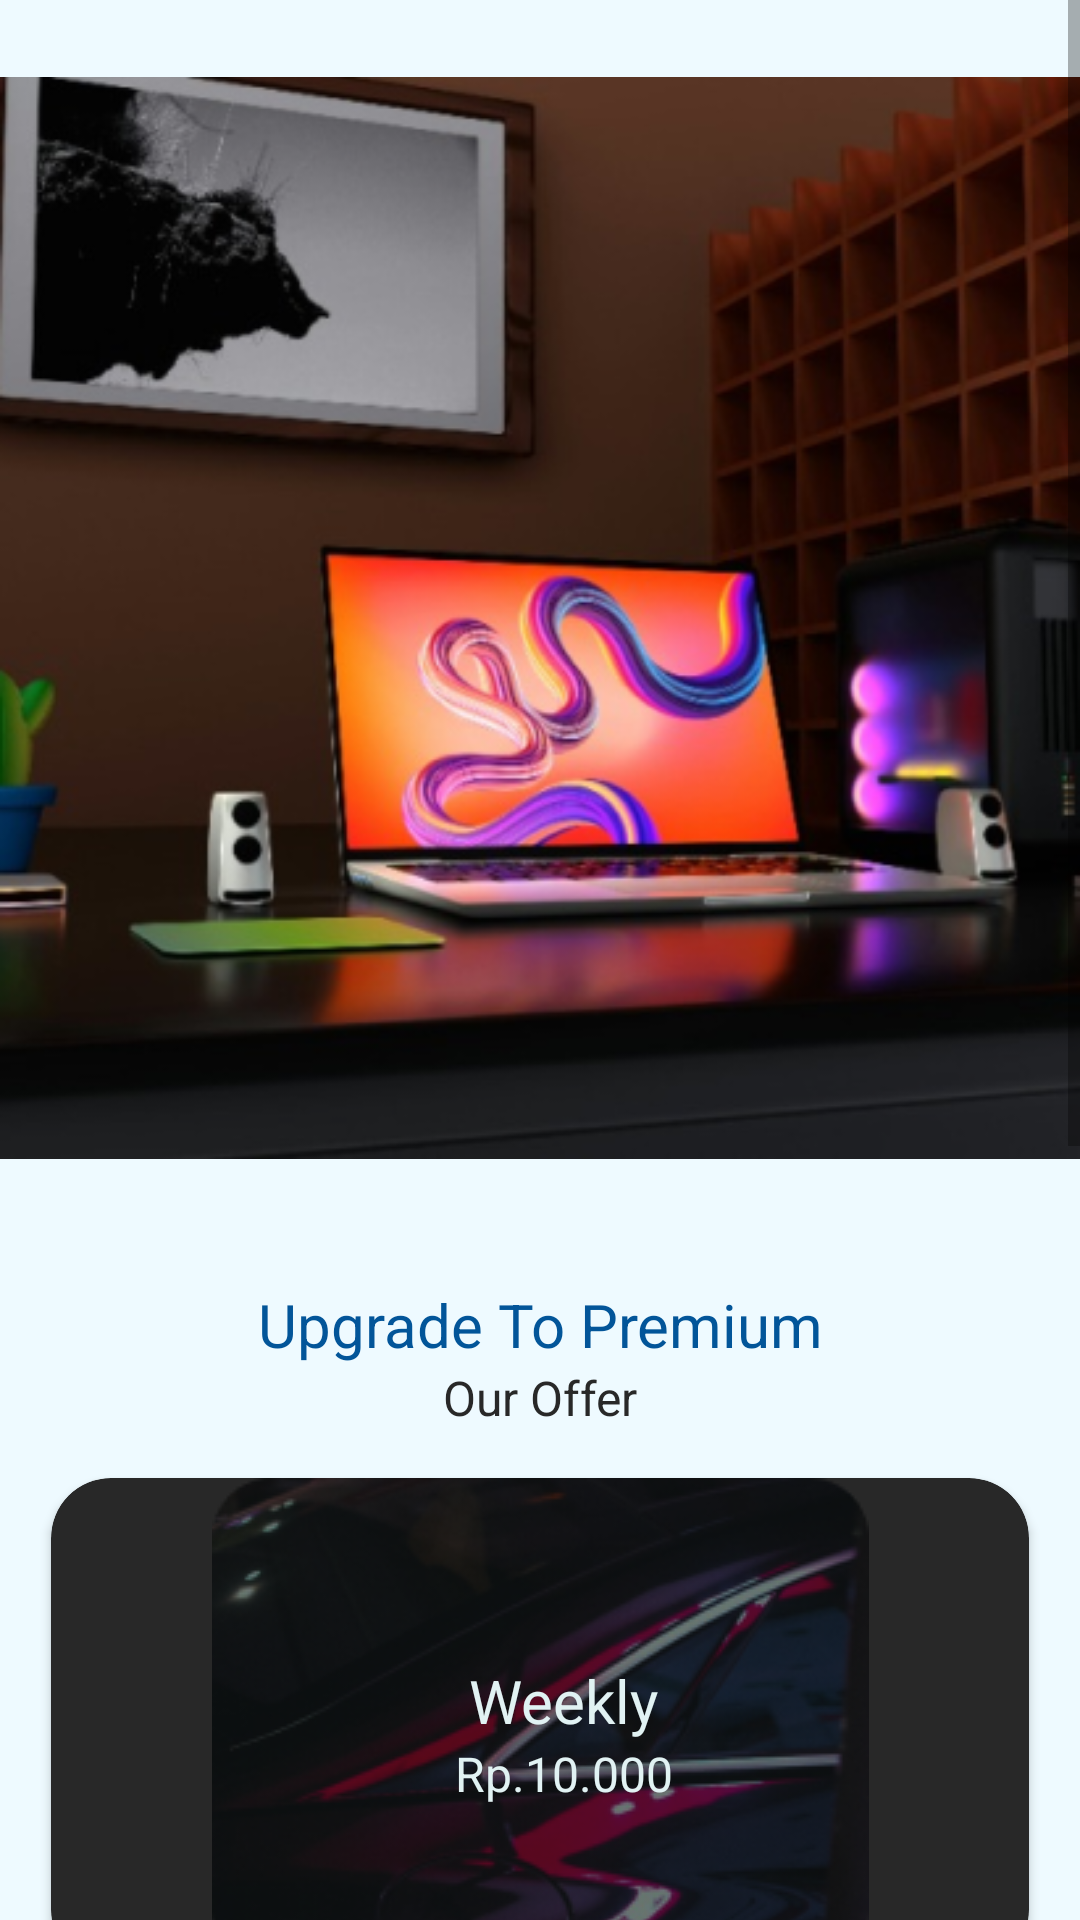

Android layout source for this screen:
<!-- AndroidManifest.xml: application theme Theme.NaraSpeak -->
<!-- res/layout/activity_shop.xml -->
<?xml version="1.0" encoding="utf-8"?>
<ScrollView xmlns:android="http://schemas.android.com/apk/res/android"
    xmlns:app="http://schemas.android.com/apk/res-auto"
    xmlns:tools="http://schemas.android.com/tools"
    android:id="@+id/main"
    android:layout_width="match_parent"
    android:layout_height="match_parent"
    android:background="@color/primary_1"
    android:fillViewport="true"
    tools:context=".ui.shop.ShopActivity">

<androidx.constraintlayout.widget.ConstraintLayout
    android:layout_width="match_parent"
    android:layout_height="wrap_content">

    <ImageView
        android:id="@+id/premium_photo"
        android:layout_width="match_parent"
        android:layout_height="wrap_content"
        android:src="@drawable/premium_photo"
        app:layout_constraintStart_toStartOf="parent"
        app:layout_constraintTop_toTopOf="parent"/>
    
    <TextView
        android:id="@+id/tv_premium_title"
        android:layout_width="match_parent"
        android:layout_height="wrap_content"
        android:text="Upgrade To Premium"
        android:gravity="center"
        style="@style/TextStyle.Headline1.Bold"
        android:textColor="@color/primary_10"
        android:layout_marginTop="16dp"
        app:layout_constraintTop_toBottomOf="@id/premium_photo"/>

    <TextView
        android:id="@+id/tv_premium_subtitle"
        android:layout_width="match_parent"
        android:layout_height="wrap_content"
        android:text="Our Offer"
        android:gravity="center"
        style="@style/TextStyle.Headline2"
        app:layout_constraintTop_toBottomOf="@id/tv_premium_title"
        app:layout_constraintStart_toStartOf="parent"
        app:layout_constraintEnd_toEndOf="parent"/>

    <include
        android:id="@+id/premium_weekly_card"
        android:layout_height="wrap_content"
        android:layout_width="wrap_content"
        layout="@layout/card_premium_weekly"
        android:layout_marginTop="16dp"
        app:layout_constraintTop_toBottomOf="@id/tv_premium_subtitle"
        app:layout_constraintStart_toStartOf="parent"
        app:layout_constraintEnd_toEndOf="parent"/>

    <include
        android:id="@+id/premium_monthly_card"
        android:layout_height="wrap_content"
        android:layout_width="wrap_content"
        layout="@layout/card_premium_monthly"
        android:layout_marginTop="16dp"
        app:layout_constraintTop_toBottomOf="@id/premium_weekly_card"
        app:layout_constraintStart_toStartOf="parent"
        app:layout_constraintEnd_toEndOf="parent"/>

    <include
        android:id="@+id/premium_annually_card"
        android:layout_height="wrap_content"
        android:layout_width="wrap_content"
        layout="@layout/card_premium_anually"
        android:layout_marginTop="16dp"
        app:layout_constraintTop_toBottomOf="@id/premium_monthly_card"
        app:layout_constraintStart_toStartOf="parent"
        app:layout_constraintEnd_toEndOf="parent"/>

    <com.bangkit.naraspeak.ui.customview.CustomButton
        android:layout_width="match_parent"
        android:layout_height="40dp"
        android:text="Confirm"
        android:layout_marginTop="16dp"
        android:layout_marginHorizontal="16dp"
        app:layout_constraintTop_toBottomOf="@id/premium_annually_card"
        app:layout_constraintStart_toStartOf="parent"
        app:layout_constraintEnd_toEndOf="parent"/>


</androidx.constraintlayout.widget.ConstraintLayout>

</ScrollView>
<!-- res/layout/card_premium_weekly.xml (included above) -->
<?xml version="1.0" encoding="utf-8"?>
<androidx.cardview.widget.CardView xmlns:android="http://schemas.android.com/apk/res/android"
    android:layout_width="wrap_content"
    android:layout_height="wrap_content"
    xmlns:tools="http://schemas.android.com/tools"
    xmlns:app="http://schemas.android.com/apk/res-auto"
    android:backgroundTint="@color/accent_black"
    android:layout_gravity="center"
    app:cardCornerRadius="20dp">

    <androidx.constraintlayout.widget.ConstraintLayout
        android:layout_width="326dp"
        android:layout_height="164dp">

        <ImageView
            android:id="@+id/card_foreground"
            android:layout_width="wrap_content"
            android:layout_height="wrap_content"
            android:src="@drawable/card_foreground"
            app:layout_constraintEnd_toEndOf="parent"
            app:layout_constraintTop_toTopOf="parent"
            app:layout_constraintStart_toStartOf="parent"
            app:layout_constraintBottom_toBottomOf="parent"/>

        <TextView
            android:id="@+id/tv_packet"
            android:layout_width="wrap_content"
            android:layout_height="wrap_content"
            android:text="Weekly"
            android:textColor="@color/secondary_1"
            style="@style/TextStyle.Headline1.Bold"
            android:layout_marginStart="16dp"
            android:layout_marginBottom="16dp"
            app:layout_constraintTop_toTopOf="parent"
            app:layout_constraintStart_toStartOf="parent"
            app:layout_constraintEnd_toEndOf="parent"
            app:layout_constraintBottom_toBottomOf="parent"/>

        <TextView
            android:id="@+id/tv_price"
            android:layout_width="wrap_content"
            android:layout_height="wrap_content"
            android:text="Rp.10.000"
            android:textColor="@color/secondary_1"
            style="@style/TextStyle.Headline2"
            app:layout_constraintTop_toBottomOf="@id/tv_packet"
            app:layout_constraintStart_toStartOf="@id/tv_packet"
            app:layout_constraintEnd_toEndOf="@id/tv_packet"/>




    </androidx.constraintlayout.widget.ConstraintLayout>

</androidx.cardview.widget.CardView>
<!-- res/layout/card_premium_monthly.xml (included above) -->
<?xml version="1.0" encoding="utf-8"?>
<androidx.cardview.widget.CardView xmlns:android="http://schemas.android.com/apk/res/android"
    android:layout_width="wrap_content"
    android:layout_height="wrap_content"
    xmlns:tools="http://schemas.android.com/tools"
    xmlns:app="http://schemas.android.com/apk/res-auto"
    android:backgroundTint="@color/primary_10"
    android:layout_gravity="center"
    app:cardCornerRadius="20dp">

    <androidx.constraintlayout.widget.ConstraintLayout
        android:layout_width="326dp"
        android:layout_height="164dp">

        <ImageView
            android:id="@+id/card_foreground"
            android:layout_width="wrap_content"
            android:layout_height="wrap_content"
            android:src="@drawable/card_foreground"
            app:layout_constraintEnd_toEndOf="parent"
            app:layout_constraintTop_toTopOf="parent"
            app:layout_constraintStart_toStartOf="parent"
            app:layout_constraintBottom_toBottomOf="parent"/>

        <TextView
            android:id="@+id/tv_packet"
            android:layout_width="wrap_content"
            android:layout_height="wrap_content"
            android:text="Monthly"
            android:textColor="@color/secondary_1"
            style="@style/TextStyle.Headline1.Bold"
            android:layout_marginStart="16dp"
            android:layout_marginBottom="16dp"
            app:layout_constraintTop_toTopOf="parent"
            app:layout_constraintStart_toStartOf="parent"
            app:layout_constraintEnd_toEndOf="parent"
            app:layout_constraintBottom_toBottomOf="parent"/>

        <TextView
            android:id="@+id/tv_price"
            android:layout_width="wrap_content"
            android:layout_height="wrap_content"
            android:text="Rp.50.000"
            android:textColor="@color/secondary_1"
            style="@style/TextStyle.Headline2"
            app:layout_constraintTop_toBottomOf="@id/tv_packet"
            app:layout_constraintStart_toStartOf="@id/tv_packet"
            app:layout_constraintEnd_toEndOf="@id/tv_packet"/>




    </androidx.constraintlayout.widget.ConstraintLayout>

</androidx.cardview.widget.CardView>
<!-- res/layout/card_premium_anually.xml (included above) -->
<?xml version="1.0" encoding="utf-8"?>
<androidx.cardview.widget.CardView xmlns:android="http://schemas.android.com/apk/res/android"
    android:layout_width="wrap_content"
    android:layout_height="wrap_content"
    xmlns:tools="http://schemas.android.com/tools"
    xmlns:app="http://schemas.android.com/apk/res-auto"
    android:backgroundTint="@color/accent_black"
    android:layout_gravity="center"
    app:cardCornerRadius="20dp">

    <androidx.constraintlayout.widget.ConstraintLayout
        android:layout_width="326dp"
        android:layout_height="164dp">

        <ImageView
            android:id="@+id/card_foreground"
            android:layout_width="wrap_content"
            android:layout_height="wrap_content"
            android:src="@drawable/card_foreground"
            app:layout_constraintEnd_toEndOf="parent"
            app:layout_constraintTop_toTopOf="parent"
            app:layout_constraintStart_toStartOf="parent"
            app:layout_constraintBottom_toBottomOf="parent"/>

        <TextView
            android:id="@+id/tv_packet"
            android:layout_width="wrap_content"
            android:layout_height="wrap_content"
            android:text="Annually"
            android:textColor="@color/secondary_1"
            style="@style/TextStyle.Headline1.Bold"
            android:layout_marginStart="16dp"
            android:layout_marginBottom="16dp"
            app:layout_constraintTop_toTopOf="parent"
            app:layout_constraintStart_toStartOf="parent"
            app:layout_constraintEnd_toEndOf="parent"
            app:layout_constraintBottom_toBottomOf="parent"/>

        <TextView
            android:id="@+id/tv_price"
            android:layout_width="wrap_content"
            android:layout_height="wrap_content"
            android:text="Rp.500.000"
            android:textColor="@color/secondary_1"
            style="@style/TextStyle.Headline2"
            app:layout_constraintTop_toBottomOf="@id/tv_packet"
            app:layout_constraintStart_toStartOf="@id/tv_packet"
            app:layout_constraintEnd_toEndOf="@id/tv_packet"/>




    </androidx.constraintlayout.widget.ConstraintLayout>

</androidx.cardview.widget.CardView>
<!-- resources referenced by this layout -->
<resources>
  <color name="accent_black">#282828</color>
  <color name="primary_1">#EEFAFF</color>
  <color name="primary_10">#025599</color>
  <color name="secondary_1">#E1F2F3</color>
  <!-- drawable card_foreground: png bitmap (drawable, 49277 bytes) -->
  <!-- drawable premium_photo: png bitmap (drawable, 186956 bytes) -->
  <style name="TextStyle.Headline1.Bold">
          <item name="android:textSize">20sp</item>
          <item name="fontFamily">@font/poppins_bold</item>
      </style>
  <style name="TextStyle.Headline2">
          <item name="android:textSize">16sp</item>
          <item name="fontFamily">@font/poppins</item>
      </style>
  <style name="Theme.NaraSpeak" parent="Base.Theme.NaraSpeak" />
  <style name="Base.Theme.NaraSpeak" parent="Theme.MaterialComponents.DayNight.NoActionBar">
          
          
          <item name="android:windowTranslucentStatus">true</item>
          <item name="android:navigationBarColor">@color/secondary_3</item>
          <item name="android:textColor">@color/accent_black</item>
  
      </style>
  <color name="secondary_3">#81CDCA</color>
</resources>
